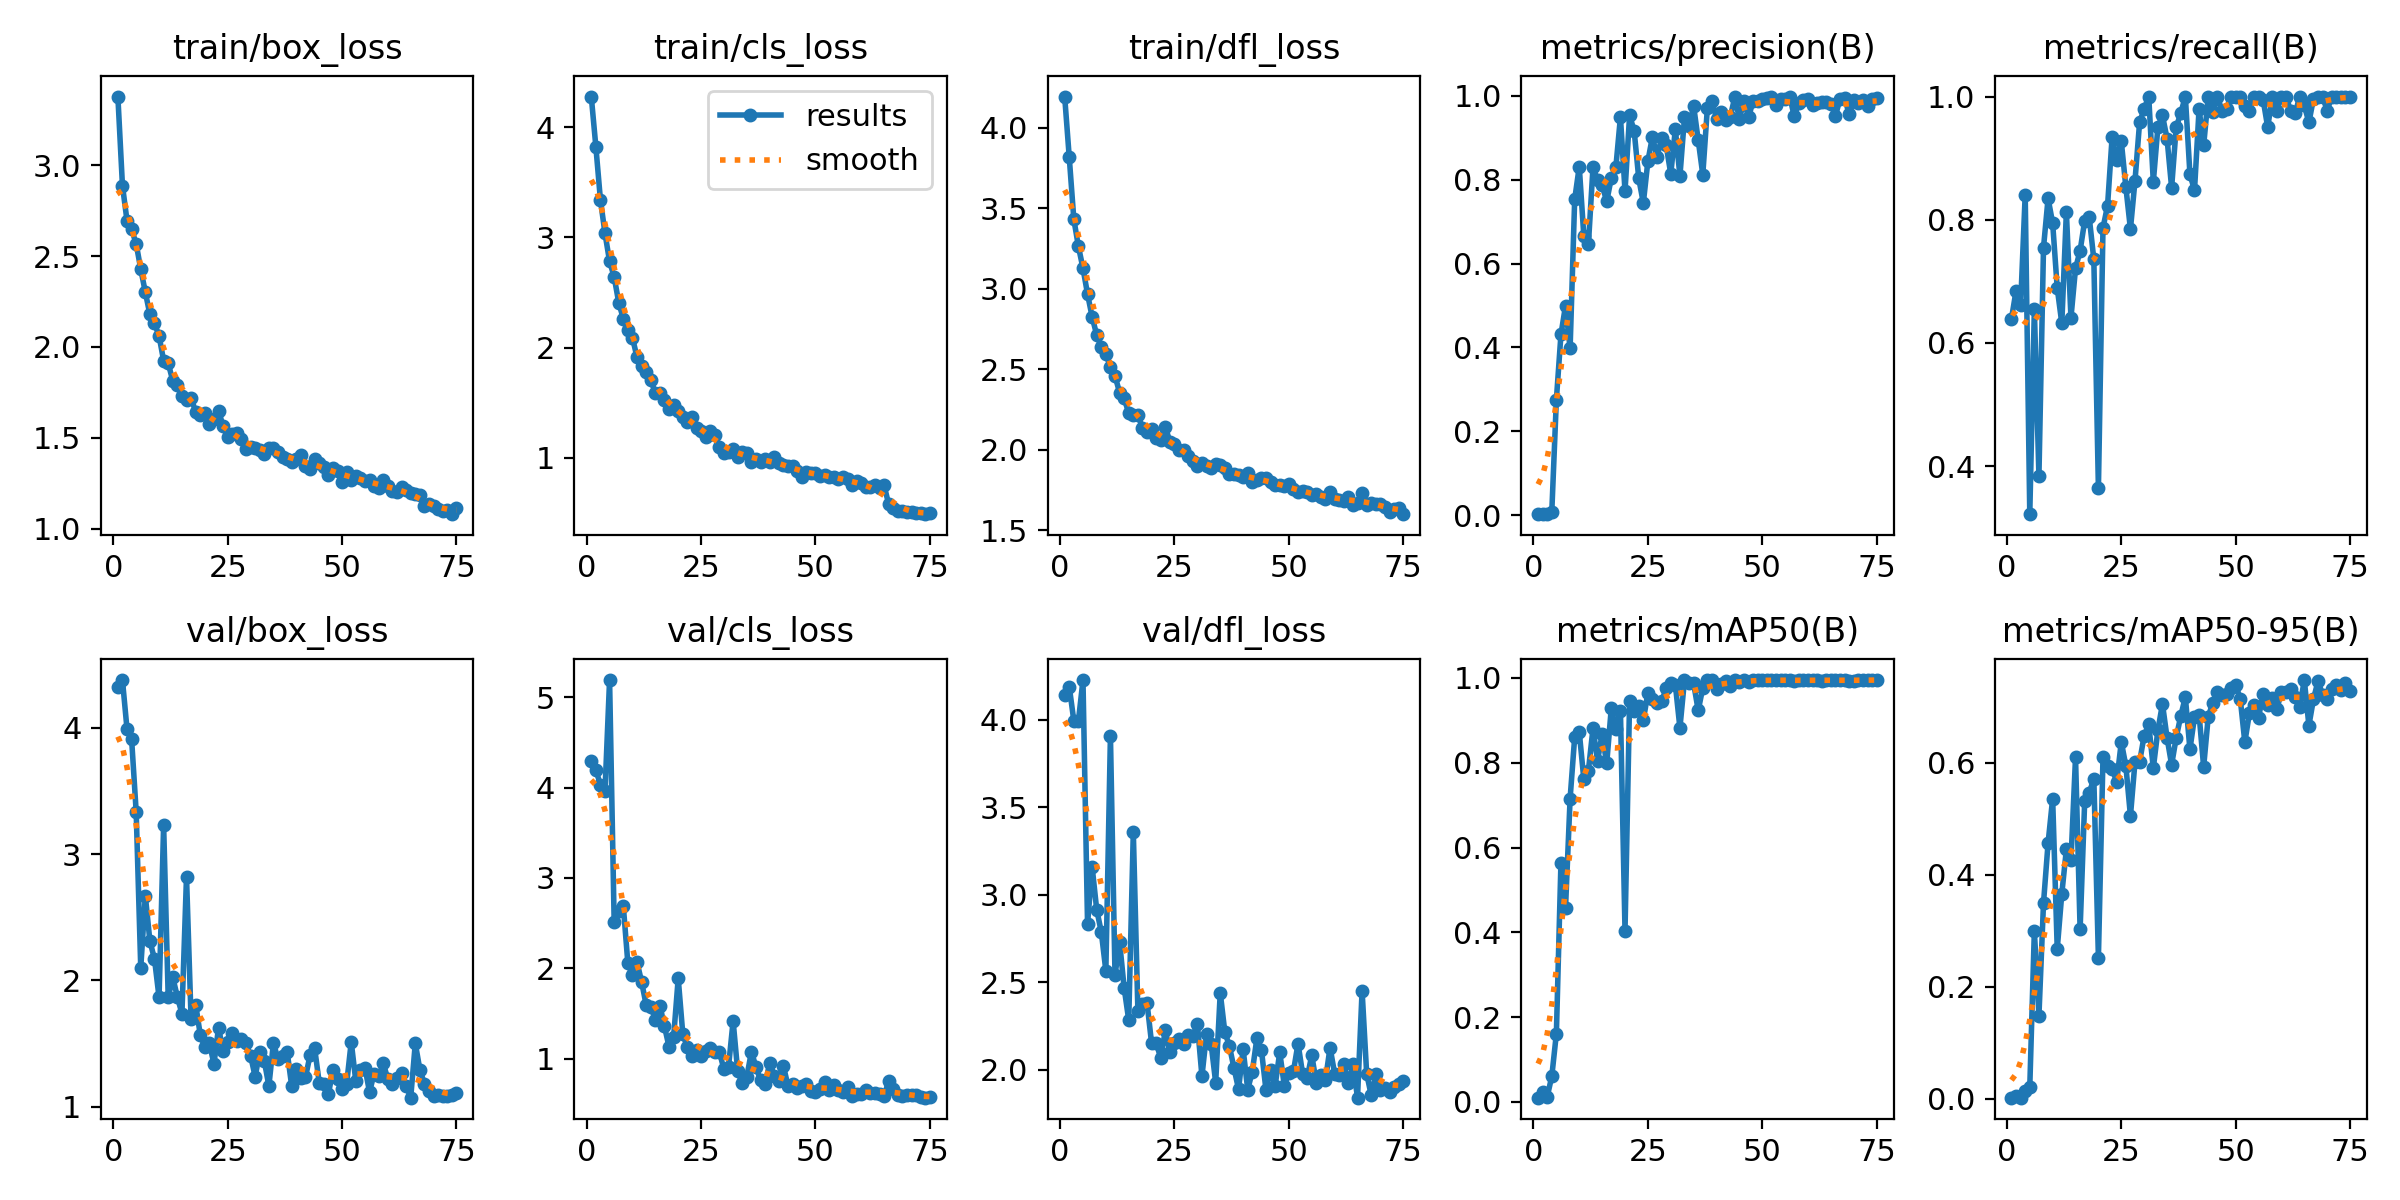

Source data for this figure (header and first rows):
epoch, time, train/box_loss, train/cls_loss, train/dfl_loss, metrics/precision(B), metrics/recall(B), metrics/mAP50(B), metrics/mAP50-95(B), val/box_loss, val/cls_loss, val/dfl_loss, lr/pg0, lr/pg1, lr/pg2
1, 148.1, 3.378, 4.28, 4.194, 0.00206, 0.6391, 0.00987, 0.00212, 4.322, 4.296, 4.143, 0.0004668, 0.0004668, 0.0004668
2, 284.3, 2.888, 3.825, 3.817, 0.00222, 0.6845, 0.02443, 0.00537, 4.378, 4.198, 4.19, 0.0009376, 0.0009376, 0.0009376
3, 442, 2.694, 3.341, 3.433, 0.00215, 0.6618, 0.01215, 0.00207, 3.989, 4.03, 3.995, 0.001396, 0.001396, 0.001396
4, 598.8, 2.647, 3.037, 3.264, 0.00804, 0.8409, 0.0604, 0.01429, 3.911, 3.965, 3.992, 0.001601, 0.001601, 0.001601
5, 753.4, 2.568, 2.783, 3.128, 0.2751, 0.3218, 0.161, 0.02096, 3.334, 5.189, 4.228, 0.001579, 0.001579, 0.001579
6, 909.6, 2.428, 2.643, 2.968, 0.4307, 0.6547, 0.5644, 0.2996, 2.1, 2.518, 2.832, 0.001557, 0.001557, 0.001557
7, 1066, 2.301, 2.408, 2.826, 0.4995, 0.3836, 0.4573, 0.1485, 2.67, 2.638, 3.16, 0.001535, 0.001535, 0.001535
8, 1229, 2.179, 2.262, 2.714, 0.3973, 0.7546, 0.7154, 0.3494, 2.311, 2.69, 2.914, 0.001513, 0.001513, 0.001513
9, 1366, 2.13, 2.161, 2.639, 0.7527, 0.8346, 0.8602, 0.4567, 2.171, 2.054, 2.787, 0.001491, 0.001491, 0.001491
10, 1486, 2.061, 2.09, 2.595, 0.831, 0.7945, 0.8724, 0.536, 1.867, 1.926, 2.565, 0.001469, 0.001469, 0.001469
11, 1608, 1.925, 1.911, 2.516, 0.6652, 0.6891, 0.7609, 0.2676, 3.23, 2.069, 3.91, 0.001447, 0.001447, 0.001447
12, 1726, 1.911, 1.837, 2.46, 0.6459, 0.6318, 0.7812, 0.3661, 1.866, 1.85, 2.539, 0.001425, 0.001425, 0.001425
13, 1843, 1.813, 1.776, 2.356, 0.8292, 0.8124, 0.8808, 0.4455, 2.025, 1.594, 2.731, 0.001403, 0.001403, 0.001403
14, 1955, 1.791, 1.707, 2.321, 0.7989, 0.6409, 0.8048, 0.4259, 1.87, 1.577, 2.467, 0.001381, 0.001381, 0.001381
15, 2067, 1.731, 1.585, 2.228, 0.7871, 0.7209, 0.8676, 0.6095, 1.738, 1.433, 2.283, 0.001359, 0.001359, 0.001359
16, 2180, 1.706, 1.591, 2.219, 0.7481, 0.7496, 0.7982, 0.3024, 2.822, 1.588, 3.36, 0.001337, 0.001337, 0.001337
17, 2292, 1.721, 1.52, 2.215, 0.8037, 0.7982, 0.9285, 0.5315, 1.694, 1.358, 2.336, 0.001315, 0.001315, 0.001315
18, 2405, 1.642, 1.446, 2.139, 0.8295, 0.8036, 0.8796, 0.5464, 1.81, 1.131, 2.376, 0.001293, 0.001293, 0.001293
19, 2520, 1.626, 1.474, 2.114, 0.9494, 0.7355, 0.9224, 0.5717, 1.572, 1.243, 2.381, 0.001271, 0.001271, 0.001271
20, 2632, 1.635, 1.419, 2.128, 0.7728, 0.3636, 0.4034, 0.2519, 1.47, 1.89, 2.149, 0.001249, 0.001249, 0.001249
21, 2741, 1.575, 1.37, 2.073, 0.9531, 0.7864, 0.9464, 0.61, 1.501, 1.275, 2.151, 0.001227, 0.001227, 0.001227
22, 2842, 1.603, 1.327, 2.064, 0.9165, 0.823, 0.9229, 0.5939, 1.34, 1.126, 2.066, 0.001205, 0.001205, 0.001205
23, 2941, 1.647, 1.37, 2.142, 0.8034, 0.9345, 0.9334, 0.5888, 1.626, 1.028, 2.224, 0.001183, 0.001183, 0.001183
24, 3040, 1.566, 1.269, 2.052, 0.7441, 0.8966, 0.9005, 0.5664, 1.44, 1.095, 2.098, 0.001161, 0.001161, 0.001161
25, 3140, 1.506, 1.243, 2.038, 0.8442, 0.9272, 0.9646, 0.6372, 1.509, 1.032, 2.153, 0.001139, 0.001139, 0.001139
26, 3245, 1.522, 1.186, 1.999, 0.9026, 0.8528, 0.9497, 0.5945, 1.582, 1.089, 2.172, 0.001117, 0.001117, 0.001117
27, 3352, 1.524, 1.245, 1.999, 0.8546, 0.7848, 0.9405, 0.505, 1.521, 1.12, 2.146, 0.001095, 0.001095, 0.001095
28, 3455, 1.491, 1.209, 1.96, 0.8989, 0.8636, 0.945, 0.6021, 1.533, 1.075, 2.199, 0.001073, 0.001073, 0.001073
29, 3555, 1.44, 1.098, 1.928, 0.8815, 0.9579, 0.9751, 0.6015, 1.504, 1.077, 2.189, 0.001051, 0.001051, 0.001051
30, 3655, 1.451, 1.04, 1.899, 0.8138, 0.98, 0.9872, 0.6485, 1.406, 0.8818, 2.262, 0.001029, 0.001029, 0.001029
31, 3755, 1.445, 1.052, 1.917, 0.9203, 1, 0.9844, 0.6685, 1.239, 0.9141, 1.962, 0.001007, 0.001007, 0.001007
32, 3853, 1.431, 1.08, 1.898, 0.8083, 0.8613, 0.8822, 0.5906, 1.43, 1.418, 2.205, 0.0009849, 0.0009849, 0.0009849
33, 3952, 1.414, 1.006, 1.888, 0.9487, 0.9505, 0.995, 0.6582, 1.363, 0.8624, 2.148, 0.0009629, 0.0009629, 0.0009629
34, 4051, 1.446, 1.054, 1.914, 0.9288, 0.9693, 0.988, 0.7051, 1.165, 0.7289, 1.925, 0.0009409, 0.0009409, 0.0009409
35, 4149, 1.446, 1.044, 1.907, 0.9755, 0.9318, 0.9871, 0.6447, 1.505, 0.8018, 2.439, 0.0009189, 0.0009189, 0.0009189
36, 4248, 1.42, 0.9581, 1.889, 0.8941, 0.852, 0.9232, 0.5965, 1.377, 1.079, 2.215, 0.0008968, 0.0008968, 0.0008968
37, 4348, 1.392, 0.985, 1.851, 0.8122, 0.9499, 0.9767, 0.6448, 1.4, 0.9073, 2.134, 0.0008748, 0.0008748, 0.0008748
38, 4446, 1.385, 0.9592, 1.848, 0.9708, 0.9733, 0.995, 0.6838, 1.435, 0.7639, 2.009, 0.0008528, 0.0008528, 0.0008528
39, 4547, 1.37, 0.9897, 1.847, 0.9885, 1, 0.995, 0.7172, 1.162, 0.7203, 1.888, 0.0008308, 0.0008308, 0.0008308
40, 4646, 1.386, 0.9561, 1.833, 0.9449, 0.8741, 0.9746, 0.6241, 1.301, 0.9563, 2.117, 0.0008088, 0.0008088, 0.0008088
41, 4746, 1.406, 1.003, 1.854, 0.9608, 0.8477, 0.9867, 0.6814, 1.225, 0.8147, 1.886, 0.0007868, 0.0007868, 0.0007868
42, 4845, 1.345, 0.9504, 1.803, 0.9419, 0.98, 0.9922, 0.6862, 1.234, 0.756, 1.987, 0.0007648, 0.0007648, 0.0007648
43, 4946, 1.329, 0.9363, 1.813, 0.9494, 0.9206, 0.9798, 0.5926, 1.408, 0.9185, 2.178, 0.0007428, 0.0007428, 0.0007428
44, 5045, 1.382, 0.92, 1.825, 0.997, 1, 0.995, 0.6824, 1.465, 0.6971, 2.112, 0.0007208, 0.0007208, 0.0007208
45, 5146, 1.361, 0.9217, 1.829, 0.9452, 0.9744, 0.9915, 0.707, 1.191, 0.719, 1.881, 0.0006988, 0.0006988, 0.0006988
46, 5245, 1.339, 0.8824, 1.801, 0.9877, 1, 0.995, 0.7257, 1.181, 0.6792, 1.998, 0.0006768, 0.0006768, 0.0006768
47, 5345, 1.294, 0.8275, 1.782, 0.9495, 0.9773, 0.9894, 0.7207, 1.099, 0.703, 1.908, 0.0006548, 0.0006548, 0.0006548
48, 5445, 1.336, 0.8737, 1.781, 0.9872, 0.98, 0.9942, 0.7234, 1.291, 0.7197, 2.098, 0.0006328, 0.0006328, 0.0006328
49, 5544, 1.315, 0.8577, 1.778, 0.9868, 1, 0.995, 0.733, 1.223, 0.6424, 1.908, 0.0006108, 0.0006108, 0.0006108
50, 5644, 1.258, 0.8642, 1.786, 0.9928, 1, 0.995, 0.7393, 1.144, 0.6326, 1.982, 0.0005888, 0.0005888, 0.0005888
51, 5748, 1.31, 0.8348, 1.755, 0.9942, 1, 0.995, 0.7142, 1.182, 0.6693, 1.99, 0.0005668, 0.0005668, 0.0005668
52, 5854, 1.269, 0.8394, 1.739, 0.9978, 0.9847, 0.995, 0.6368, 1.514, 0.7416, 2.149, 0.0005448, 0.0005448, 0.0005448
53, 5959, 1.29, 0.8284, 1.746, 0.9788, 0.9773, 0.9941, 0.6885, 1.203, 0.655, 1.976, 0.0005228, 0.0005228, 0.0005228
54, 6064, 1.278, 0.8249, 1.742, 0.9919, 1, 0.995, 0.7028, 1.288, 0.7074, 1.953, 0.0005008, 0.0005008, 0.0005008
55, 6170, 1.262, 0.8094, 1.72, 0.9933, 1, 0.995, 0.6807, 1.311, 0.6588, 2.082, 0.0004788, 0.0004788, 0.0004788
56, 6276, 1.267, 0.8207, 1.729, 0.9982, 0.9949, 0.995, 0.7237, 1.117, 0.6272, 1.924, 0.0004568, 0.0004568, 0.0004568
57, 6380, 1.234, 0.809, 1.71, 0.9506, 0.9501, 0.9922, 0.7026, 1.263, 0.69, 1.967, 0.0004348, 0.0004348, 0.0004348
58, 6485, 1.224, 0.7495, 1.692, 0.9839, 1, 0.995, 0.7152, 1.243, 0.5834, 1.942, 0.0004127, 0.0004127, 0.0004127
59, 6589, 1.267, 0.7914, 1.737, 0.9906, 0.9773, 0.9941, 0.696, 1.344, 0.6076, 2.126, 0.0003907, 0.0003907, 0.0003907
60, 6695, 1.236, 0.7665, 1.698, 0.9933, 1, 0.995, 0.7265, 1.22, 0.6115, 1.977, 0.0003687, 0.0003687, 0.0003687
... 15 more rows
